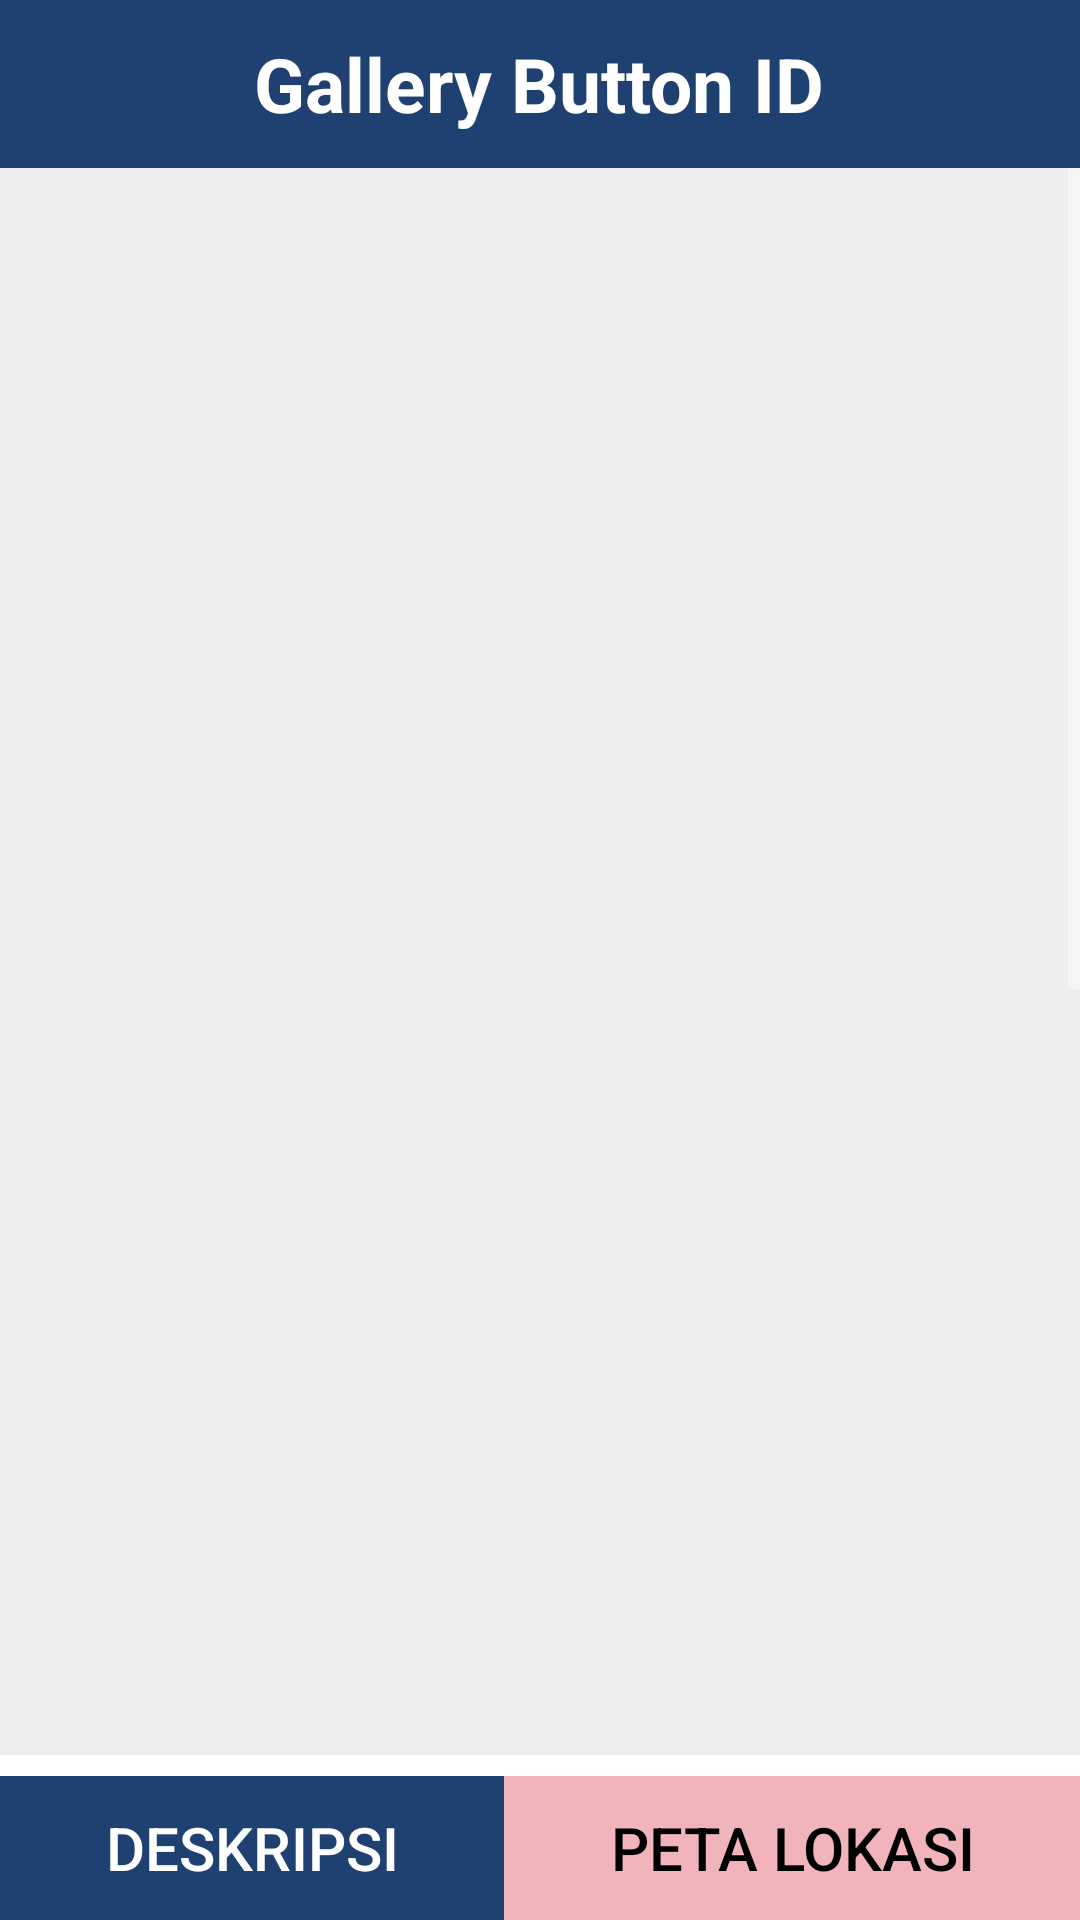

Here is an Android app screen rendered from its layout file. Give the layout XML and the strings, colors and styles it references.
<!-- AndroidManifest.xml: application theme Theme.WisataJakarta -->
<!-- res/layout/activity_detail.xml -->
<?xml version="1.0" encoding="utf-8"?>
<RelativeLayout
    xmlns:android="http://schemas.android.com/apk/res/android"
    xmlns:app="http://schemas.android.com/apk/res-auto"
    xmlns:tools="http://schemas.android.com/tools"
    android:layout_width="match_parent"
    android:layout_height="match_parent"
    tools:context=".DetailActivity"
    android:background="#FFF">

    <LinearLayout
        android:layout_alignParentTop="true"
        android:id="@+id/toolbar"
        android:layout_width="match_parent"
        android:layout_height="?attr/actionBarSize"
        android:background="#1f4172"
        >

        <View
            android:id="@+id/btnbackdetail"
            android:layout_width="24dp"
            android:layout_height="24dp"
            android:layout_gravity="center"
            android:layout_marginLeft="10dp"
            android:background="@drawable/baseline_arrow_back_ios_new_24_w"
            />
        <RelativeLayout
            android:layout_width="match_parent"
            android:layout_height="match_parent"
            android:layout_marginLeft="-35dp"
            android:layout_gravity="center"
            android:gravity="center"
            >
            <TextView
                android:id="@+id/juduldetail"
                android:layout_width="wrap_content"
                android:layout_height="wrap_content"
                android:text="Gallery Button ID"
                android:textSize="25sp"
                android:textStyle="bold"
                android:textColor="#fff"
                android:layout_gravity="center"
                />
        </RelativeLayout>

    </LinearLayout>


    <ScrollView
        android:id="@+id/detailcontent"
        android:layout_width="match_parent"
        android:layout_height="match_parent"
        android:layout_below="@id/toolbar"
        android:layout_marginBottom="55dp"
        android:background="#EEE"
        >

        <TableLayout
            android:layout_width="match_parent"
            android:layout_height="wrap_content"
            android:orientation="vertical"
            android:padding="16dp">

            <ImageView
                android:id="@+id/gambar1"
                android:layout_width="200dp"
                android:layout_height="300dp"
                android:scaleType="centerCrop"
                android:layout_margin="15dp"
                />

            <ImageView
                android:id="@+id/gambar2"
                android:layout_width="200dp"
                android:layout_height="300dp"
                android:scaleType="centerCrop"
                android:layout_margin="15dp"
                />

            <ImageView
                android:id="@+id/gambar3"
                android:layout_width="200dp"
                android:layout_height="300dp"
                android:scaleType="centerCrop"
                android:layout_margin="15dp"
                />
        </TableLayout>
    </ScrollView>

    <LinearLayout
        android:id="@+id/layoutButtons"
        android:layout_width="match_parent"
        android:layout_height="wrap_content"
        android:layout_alignParentBottom="true"
        android:orientation="horizontal">

        <Button
            android:id="@+id/btndeskripsi"
            android:layout_width="wrap_content"
            android:layout_weight="1"
            android:layout_height="wrap_content"
            android:text="Deskripsi"
            android:textColor="#fff"
            android:background="#1f4172"
            android:textSize="20dp"/>

        <Button
            android:id="@+id/btnmaps"
            android:layout_width="wrap_content"
            android:layout_weight="1"
            android:layout_height="wrap_content"
            android:text="Peta Lokasi"
            android:textColor="#000"
            android:background="#F1B4BB"
            android:textSize="20dp"/>
    </LinearLayout>

</RelativeLayout>
<!-- resources referenced by this layout -->
<resources>
  <style name="Theme.WisataJakarta" parent="Base.Theme.WisataJakarta" />
  <style name="Base.Theme.WisataJakarta" parent="Theme.AppCompat.NoActionBar">
          
          
      </style>
</resources>
